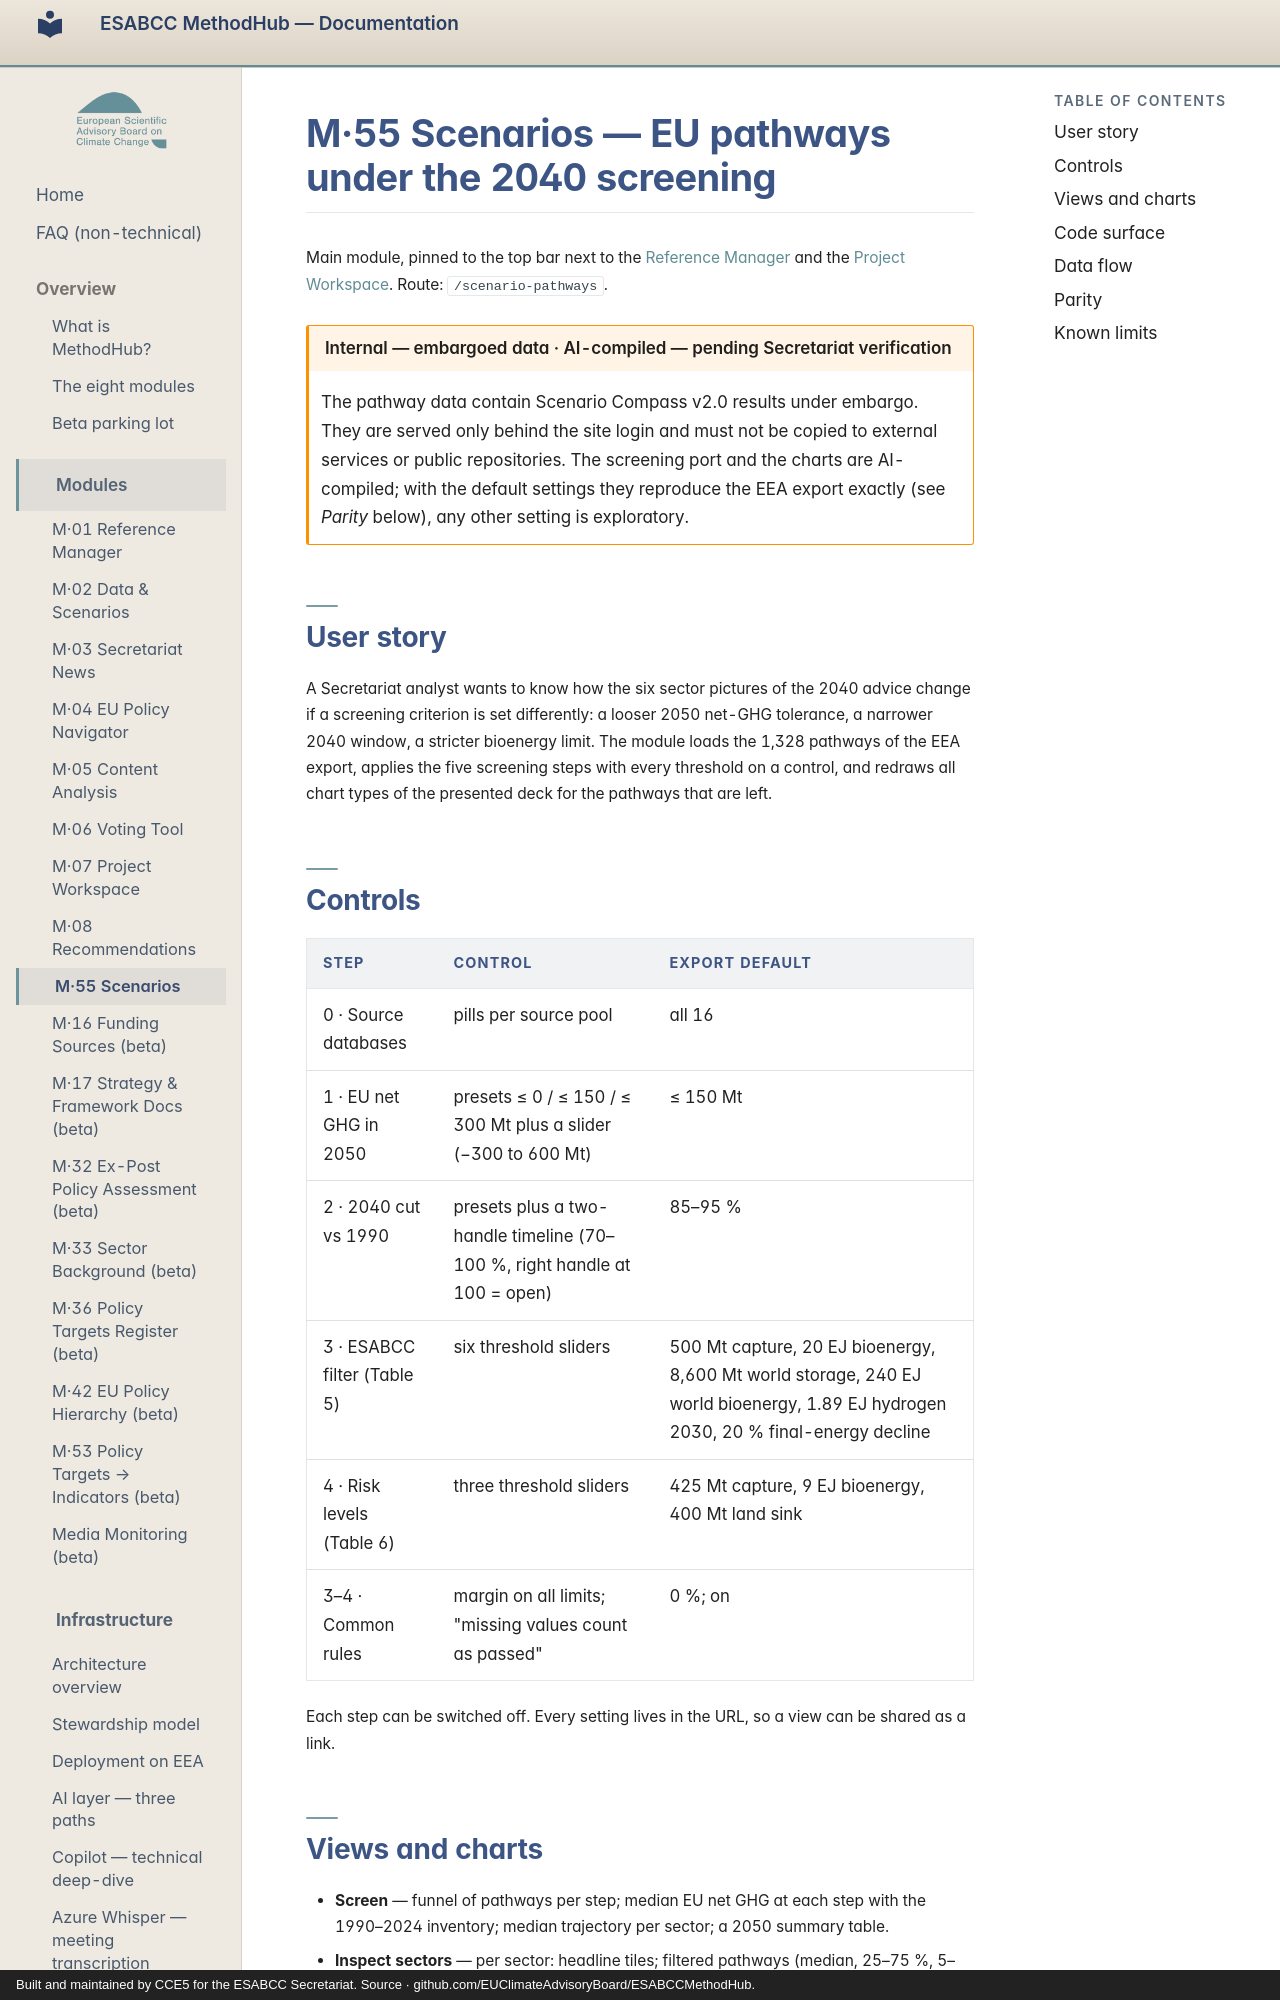

repository: EUClimateAdvisoryBoard/ESABCCMethodHub · page: modules/scenario-pathways/index.html · generator: mkdocs · copyright: Built and maintained by CCE5 for the ESABCC Secretariat. Source · github.com/EUClimateAdvisoryBoard/ESABCCMethodHub.

# M·55 Scenarios — EU pathways under the 2040 screening

Main module, pinned to the top bar next to the
[Reference Manager](references.md) and the [Project Workspace](project-workspace.md).
Route: `/scenario-pathways`.

!!! warning "Internal — embargoed data · AI-compiled — pending Secretariat verification"
    The pathway data contain Scenario Compass v2.0 results under embargo. They
    are served only behind the site login and must not be copied to external
    services or public repositories. The screening port and the charts are
    AI-compiled; with the default settings they reproduce the EEA export
    exactly (see *Parity* below), any other setting is exploratory.

## User story

A Secretariat analyst wants to know how the six sector pictures of the 2040
advice change if a screening criterion is set differently: a looser 2050
net-GHG tolerance, a narrower 2040 window, a stricter bioenergy limit. The
module loads the 1,328 pathways of the EEA export, applies the five screening
steps with every threshold on a control, and redraws all chart types of the
presented deck for the pathways that are left.

## Controls

| Step | Control | Export default |
|---|---|---|
| 0 · Source databases | pills per source pool | all 16 |
| 1 · EU net GHG in 2050 | presets ≤ 0 / ≤ 150 / ≤ 300 Mt plus a slider (−300 to 600 Mt) | ≤ 150 Mt |
| 2 · 2040 cut vs 1990 | presets plus a two-handle timeline (70–100 %, right handle at 100 = open) | 85–95 % |
| 3 · ESABCC filter (Table 5) | six threshold sliders | 500 Mt capture, 20 EJ bioenergy, 8,600 Mt world storage, 240 EJ world bioenergy, 1.89 EJ hydrogen 2030, 20 % final-energy decline |
| 4 · Risk levels (Table 6) | three threshold sliders | 425 Mt capture, 9 EJ bioenergy, 400 Mt land sink |
| 3–4 · Common rules | margin on all limits; "missing values count as passed" | 0 %; on |

Each step can be switched off. Every setting lives in the URL, so a view can
be shared as a link.
